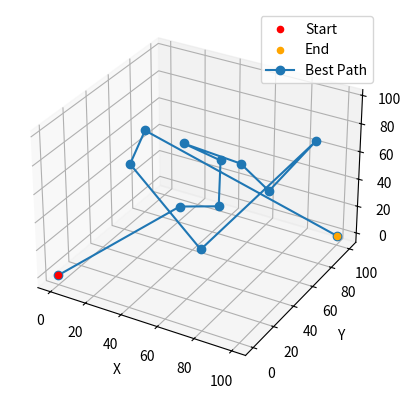

This figure's Python source:
import math
import time
from mpl_toolkits.mplot3d import Axes3D
import matplotlib.pyplot as plt

start = (0, 0, 0)
end = (100, 100, 0)
intermediates = [(50, 35, 90), (95, 83, 78), (31, 63, 20), (17, 54, 76), (69, 18, 34), (47, 74, 19), (95, 36, 73), (15, 43, 58), (58, 56, 68), (87, 23, 97)]

def calculate_distance(point1, point2):
    return math.sqrt((point1[0] - point2[0])**2 + (point1[1] - point2[1])**2 + (point1[2] - point2[2])**2)

def total_distance(path):
    return sum(calculate_distance(path[i], path[i+1]) for i in range(len(path)-1))

def greedy_shortest_path(start, intermediates, end):
    path = [start]
    while intermediates:
        next_point = min(intermediates, key=lambda x: calculate_distance(path[-1], x))
        intermediates.remove(next_point)
        path.append(next_point)
    path.append(end)
    return path

def main():
    start_time = time.time()
    best_path = greedy_shortest_path(start, intermediates, end)
    execution_time = time.time() - start_time

    print("Best Path:", best_path)
    print("Path Length:", total_distance(best_path))
    print("Execution Time:", execution_time, "s")

    fig = plt.figure()
    ax = fig.add_subplot(111, projection='3d')

    ax.scatter(start[0], start[1], start[2], c='r', marker='o', label='Start')
    ax.scatter(end[0], end[1], end[2], c='orange', marker='o', label='End')

    for i, point in enumerate(intermediates):
        ax.scatter(point[0], point[1], point[2], c='b', marker='o')
        ax.text(point[0], point[1], point[2], str(i), color='b', fontsize=10, verticalalignment='bottom')

    x = [point[0] for point in best_path]
    y = [point[1] for point in best_path]
    z = [point[2] for point in best_path]
    ax.plot(x, y, z, marker='o', label='Best Path')

    ax.set_xlabel('X')
    ax.set_ylabel('Y')
    ax.set_zlabel('Z')

    plt.legend()
    plt.show()

if __name__ == '__main__':
    main()
